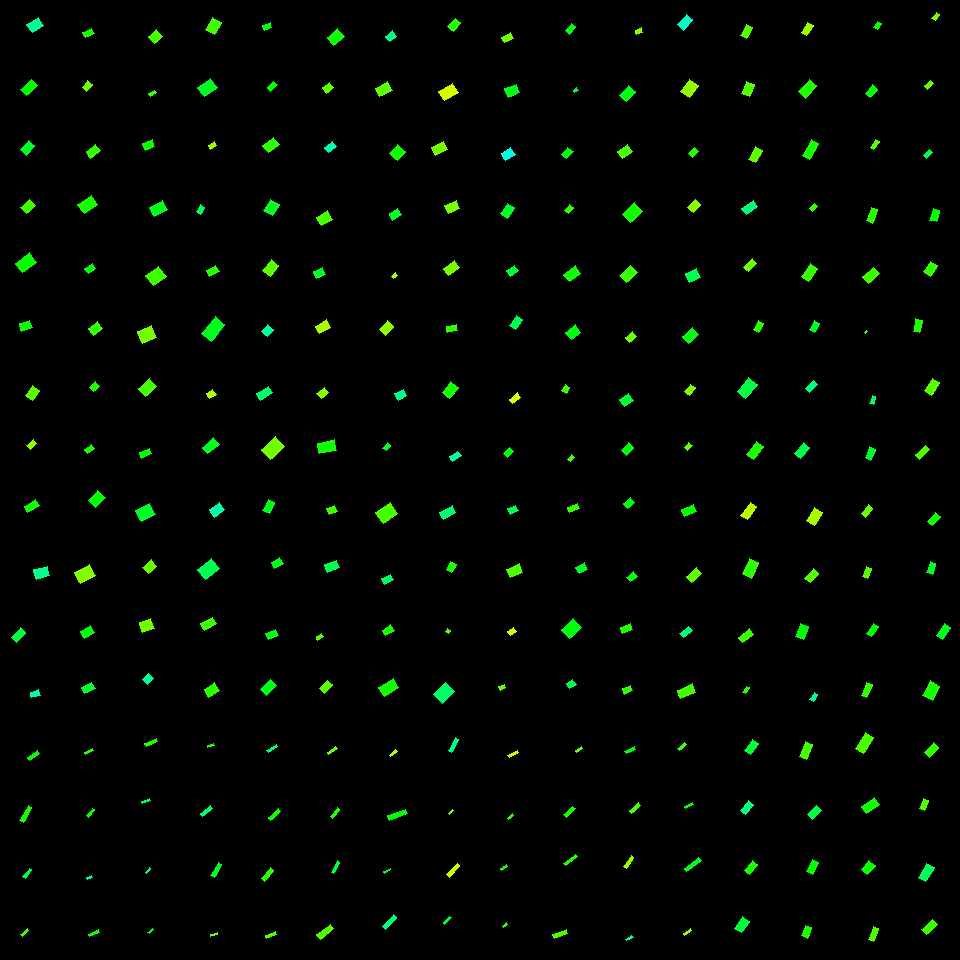

Data behind this chart, as committed beside it:
, angleRotated, color, length, logWidthLengthRatio, x, y, centerX, centerY, width, lengthRotatedProjectX, widthRotatedProjectX, lengthRotatedProjectY, widthRotatedProjectY, vertexRightBottom, vertexRightTop, vertexLeftBottom, vertexLeftTop
0, 2.041, 0.2805, 11.87, -0.568, 746.7, 31.51, 750, 30, 6.728, -5.375, 5.999, 10.59, -3.046, (746, 38), (740, 35), (752, 27), (746, 24)
1, 1.979, 0.277, 12.84, -0.3817, 747.6, 89.06, 750, 90, 8.766, -5.097, 8.045, 11.78, -3.48, (749, 96), (741, 93), (754, 84), (746, 81)
2, 2.084, 0.2694, 14.77, -0.6332, 755.7, 154.5, 750, 150, 7.841, -7.25, 6.832, 12.87, -3.849, (755, 162), (748, 159), (762, 150), (755, 146)
3, 2.531, 0.4086, 14.03, -0.5787, 749.9, 207.4, 750, 210, 7.863, -11.49, 4.511, 8.046, -6.441, (746, 214), (741, 208), (757, 206), (753, 200)
4, 2.359, 0.2622, 12.03, -0.6379, 750.5, 265.4, 750, 270, 6.357, -8.53, 4.483, 8.484, -4.507, (748, 271), (743, 267), (756, 263), (752, 258)
5, 2.099, 0.3058, 10.46, -0.5186, 758.6, 326.3, 750, 330, 6.226, -5.27, 5.377, 9.033, -3.138, (758, 332), (753, 329), (763, 323), (758, 320)
6, 2.267, 0.3793, 18.14, -0.5073, 747.1, 388.2, 750, 390, 10.92, -11.63, 8.38, 13.92, -7.004, (745, 398), (737, 391), (757, 384), (748, 377)
7, 2.238, 0.3154, 16.27, -0.6115, 754.9, 450.4, 750, 450, 8.828, -10.07, 6.936, 12.78, -5.462, (753, 459), (746, 454), (763, 446), (756, 441)
8, 2.198, 0.2121, 16.45, -0.7768, 748.8, 511, 750, 510, 7.566, -9.65, 6.128, 13.32, -4.438, (747, 519), (740, 515), (756, 506), (750, 502)
9, 2.015, 0.3026, 17.05, -0.5478, 750.8, 568.2, 750, 570, 9.857, -7.322, 8.902, 15.39, -4.234, (751, 578), (742, 573), (758, 562), (749, 558)
10, 2.486, 0.2899, 14.42, -0.6993, 745.9, 635.6, 750, 630, 7.164, -11.42, 4.37, 8.794, -5.677, (742, 642), (738, 637), (753, 634), (749, 628)
11, 2.064, 0.3013, 6.566, -0.6663, 746, 690, 750, 690, 3.372, -3.108, 2.971, 5.784, -1.596, (745, 693), (742, 692), (749, 687), (746, 686)
12, 2.199, 0.3668, 12.91, -0.6001, 751.6, 747, 750, 750, 7.082, -7.587, 5.729, 10.44, -4.163, (750, 754), (744, 750), (758, 743), (752, 739)
13, 2.254, 0.416, 13.09, -0.7044, 746.8, 807.6, 750, 810, 6.471, -8.264, 5.018, 10.15, -4.086, (745, 814), (740, 810), (753, 804), (748, 800)
14, 2.258, 0.3188, 12.72, -0.7498, 751.2, 867.4, 750, 870, 6.01, -8.065, 4.648, 9.838, -3.811, (749, 874), (744, 870), (757, 864), (752, 860)
15, 2.138, 0.3725, 14, -0.4842, 742.1, 924.6, 750, 930, 8.624, -7.515, 7.275, 11.81, -4.63, (741, 932), (734, 928), (749, 921), (742, 916)
16, 2.091, 0.2319, 12.16, -0.6638, 807.3, 29.05, 810, 30, 6.259, -6.044, 5.431, 10.55, -3.112, (806, 35), (801, 32), (813, 25), (807, 22)
17, 2.311, 0.3129, 16.45, -0.5641, 807.7, 88.78, 810, 90, 9.36, -11.1, 6.909, 12.15, -6.315, (805, 98), (798, 91), (816, 85), (809, 79)
18, 2.091, 0.316, 17.92, -0.8351, 810.3, 149.5, 810, 150, 7.776, -8.904, 6.749, 15.56, -3.863, (809, 159), (802, 155), (818, 143), (811, 139)
19, 2.357, 0.2981, 6.687, -0.5108, 813.3, 207.4, 810, 210, 4.012, -4.734, 2.834, 4.723, -2.84, (812, 211), (809, 208), (817, 206), (814, 203)
20, 2.166, 0.2976, 15.51, -0.5773, 809.4, 272.6, 810, 270, 8.708, -8.694, 7.211, 12.85, -4.881, (808, 281), (801, 276), (817, 268), (810, 263)
21, 2.115, 0.3544, 10.14, -0.6739, 814.5, 326.5, 810, 330, 5.167, -5.247, 4.422, 8.675, -2.674, (814, 332), (809, 329), (819, 323), (814, 320)
22, 2.326, 0.4134, 11.48, -0.6708, 811.5, 386.8, 810, 390, 5.868, -7.866, 4.273, 8.356, -4.022, (809, 392), (805, 388), (817, 384), (813, 380)
23, 2.28, 0.383, 14.12, -0.6023, 802.1, 450.8, 810, 450, 7.73, -9.198, 5.864, 10.71, -5.036, (800, 458), (794, 453), (809, 447), (803, 442)
24, 2.125, 0.2253, 15.18, -0.466, 814.2, 516.6, 810, 510, 9.525, -7.987, 8.099, 12.91, -5.012, (814, 525), (806, 520), (822, 512), (814, 507)
25, 2.279, 0.28, 12.75, -0.539, 811.9, 575.7, 810, 570, 7.435, -8.289, 5.648, 9.682, -4.835, (810, 582), (804, 578), (818, 573), (813, 568)
26, 1.946, 0.3348, 14.37, -0.5211, 802.1, 631.3, 810, 630, 8.532, -5.265, 7.938, 13.37, -3.127, (803, 639), (795, 636), (808, 626), (800, 623)
27, 2.129, 0.433, 8.7, -0.7018, 813.5, 697.1, 810, 690, 4.312, -4.612, 3.657, 7.377, -2.286, (813, 701), (809, 699), (817, 694), (814, 692)
28, 1.926, 0.2878, 16.23, -0.7237, 806, 750.6, 810, 750, 7.87, -5.644, 7.379, 15.22, -2.737, (806, 759), (799, 756), (812, 744), (805, 741)
29, 2.345, 0.3748, 12.65, -0.6605, 814.3, 812.7, 810, 810, 6.533, -8.84, 4.672, 9.044, -4.566, (812, 819), (807, 814), (821, 810), (816, 805)
30, 1.995, 0.332, 13.37, -0.6789, 812.4, 867.1, 810, 870, 6.781, -5.5, 6.181, 12.19, -2.79, (812, 874), (806, 871), (818, 862), (812, 859)
31, 1.936, 0.3155, 11.06, -0.5851, 806.8, 931.9, 810, 930, 6.162, -3.954, 5.755, 10.33, -2.203, (807, 938), (801, 935), (811, 927), (805, 925)
32, 2.104, 0.3295, 7.554, -0.4796, 877.6, 25.46, 870, 30, 4.676, -3.837, 4.028, 6.506, -2.375, (877, 29), (873, 27), (881, 23), (877, 21)
33, 2.297, 0.3373, 10.84, -0.3734, 871.4, 91.44, 870, 90, 7.46, -7.195, 5.579, 8.104, -4.953, (870, 97), (865, 93), (877, 89), (872, 84)
34, 2.184, 0.2754, 9.494, -0.7777, 874.6, 144.5, 870, 150, 4.362, -5.461, 3.568, 7.766, -2.509, (873, 149), (870, 147), (879, 141), (875, 139)
35, 1.924, 0.3057, 14.01, -0.7816, 871.8, 215.4, 870, 210, 6.413, -4.844, 6.018, 13.15, -2.217, (872, 223), (866, 220), (877, 209), (871, 207)
36, 2.433, 0.2937, 14.92, -0.4993, 871, 275.3, 870, 270, 9.059, -11.33, 5.894, 9.711, -6.879, (868, 283), (862, 276), (879, 273), (873, 267)
37, 2.373, 0.3017, 2.369, -0.4353, 866.1, 332, 870, 330, 1.533, -1.704, 1.065, 1.646, -1.103, (865, 333), (864, 332), (867, 331), (866, 330)
38, 1.909, 0.3984, 7.952, -0.6826, 872.7, 400, 870, 390, 4.018, -2.638, 3.79, 7.501, -1.333, (873, 404), (869, 403), (875, 396), (872, 395)
39, 1.987, 0.3609, 12.3, -0.6424, 870.4, 453.4, 870, 450, 6.47, -4.974, 5.918, 11.25, -2.617, (870, 460), (865, 457), (875, 449), (869, 446)
40, 2.262, 0.2636, 10.98, -0.6002, 867, 511.1, 870, 510, 6.023, -6.998, 4.64, 8.456, -3.84, (865, 517), (861, 513), (872, 508), (868, 504)
41, 1.959, 0.278, 10.9, -0.7028, 867.1, 572.8, 870, 570, 5.4, -4.124, 4.998, 10.09, -2.042, (867, 578), (862, 576), (871, 568), (866, 566)
42, 2.161, 0.3359, 12.3, -0.8106, 872.6, 630.4, 870, 630, 5.466, -6.843, 4.542, 10.22, -3.042, (871, 636), (866, 633), (878, 626), (873, 623)
43, 1.979, 0.3005, 14.18, -0.818, 866.9, 690.1, 870, 690, 6.259, -5.633, 5.744, 13.02, -2.486, (866, 697), (861, 695), (872, 684), (866, 682)
44, 2.137, 0.2852, 18.24, -0.7159, 864.5, 743.1, 870, 750, 8.917, -9.785, 7.526, 15.4, -4.783, (863, 753), (855, 748), (873, 737), (865, 732)
45, 2.495, 0.3225, 15.57, -0.6262, 870.5, 805.4, 870, 810, 8.323, -12.43, 5.012, 9.375, -6.645, (866, 813), (861, 806), (879, 804), (874, 797)
46, 2.255, 0.3264, 12.35, -0.4518, 868.1, 867.5, 870, 870, 7.863, -7.808, 6.093, 9.574, -4.969, (867, 874), (861, 869), (875, 865), (868, 860)
47, 1.975, 0.2814, 13.76, -0.8711, 873.4, 934.1, 870, 930, 5.757, -5.408, 5.293, 12.65, -2.263, (873, 941), (868, 939), (878, 928), (873, 926)
48, 2.188, 0.2536, 7.458, -0.6294, 935.6, 16.33, 930, 30, 3.974, -4.317, 3.241, 6.082, -2.3, (935, 20), (931, 18), (939, 14), (936, 12)
49, 2.443, 0.2745, 8.125, -0.4877, 929.1, 84.6, 930, 90, 4.989, -6.222, 3.209, 5.226, -3.82, (927, 89), (924, 85), (933, 83), (930, 80)
50, 2.353, 0.3755, 8.065, -0.7187, 928, 154, 930, 150, 3.931, -5.685, 2.788, 5.72, -2.771, (926, 158), (923, 155), (932, 152), (929, 149)
51, 1.858, 0.3323, 12.34, -0.6253, 934.8, 215.1, 930, 210, 6.603, -3.495, 6.333, 11.84, -1.87, (936, 221), (929, 220), (939, 210), (933, 208)
52, 2.149, 0.2997, 12.57, -0.4882, 930.5, 268.7, 930, 270, 7.713, -6.866, 6.46, 10.53, -4.214, (930, 276), (923, 271), (937, 265), (930, 261)
53, 1.789, 0.3132, 12.47, -0.6093, 917.8, 325.7, 930, 330, 6.779, -2.703, 6.618, 12.17, -1.47, (919, 332), (913, 331), (922, 320), (915, 318)
54, 2.142, 0.2759, 14.45, -0.5946, 931.8, 386.8, 930, 390, 7.975, -7.809, 6.711, 12.16, -4.309, (931, 395), (924, 390), (939, 382), (932, 378)
55, 2.377, 0.282, 13.81, -0.7872, 922.8, 452.5, 930, 450, 6.283, -9.964, 4.349, 9.556, -4.535, (919, 459), (915, 454), (929, 449), (925, 445)
56, 2.305, 0.322, 12.02, -0.6895, 933.8, 519.2, 930, 510, 6.033, -8.058, 4.477, 8.921, -4.044, (932, 525), (927, 521), (940, 516), (935, 512)
57, 1.853, 0.3543, 11.53, -0.7211, 931.2, 567.8, 930, 570, 5.604, -3.211, 5.382, 11.07, -1.561, (932, 574), (926, 572), (935, 563), (930, 561)
58, 2.164, 0.3498, 14.26, -0.6954, 943.3, 631.9, 930, 630, 7.115, -7.976, 5.899, 11.82, -3.979, (942, 639), (936, 635), (950, 627), (944, 623)
59, 2.063, 0.3164, 16.64, -0.4209, 931.2, 690.8, 930, 690, 10.92, -7.861, 9.625, 14.66, -5.16, (932, 700), (922, 695), (939, 686), (930, 680)
... 196 more rows
